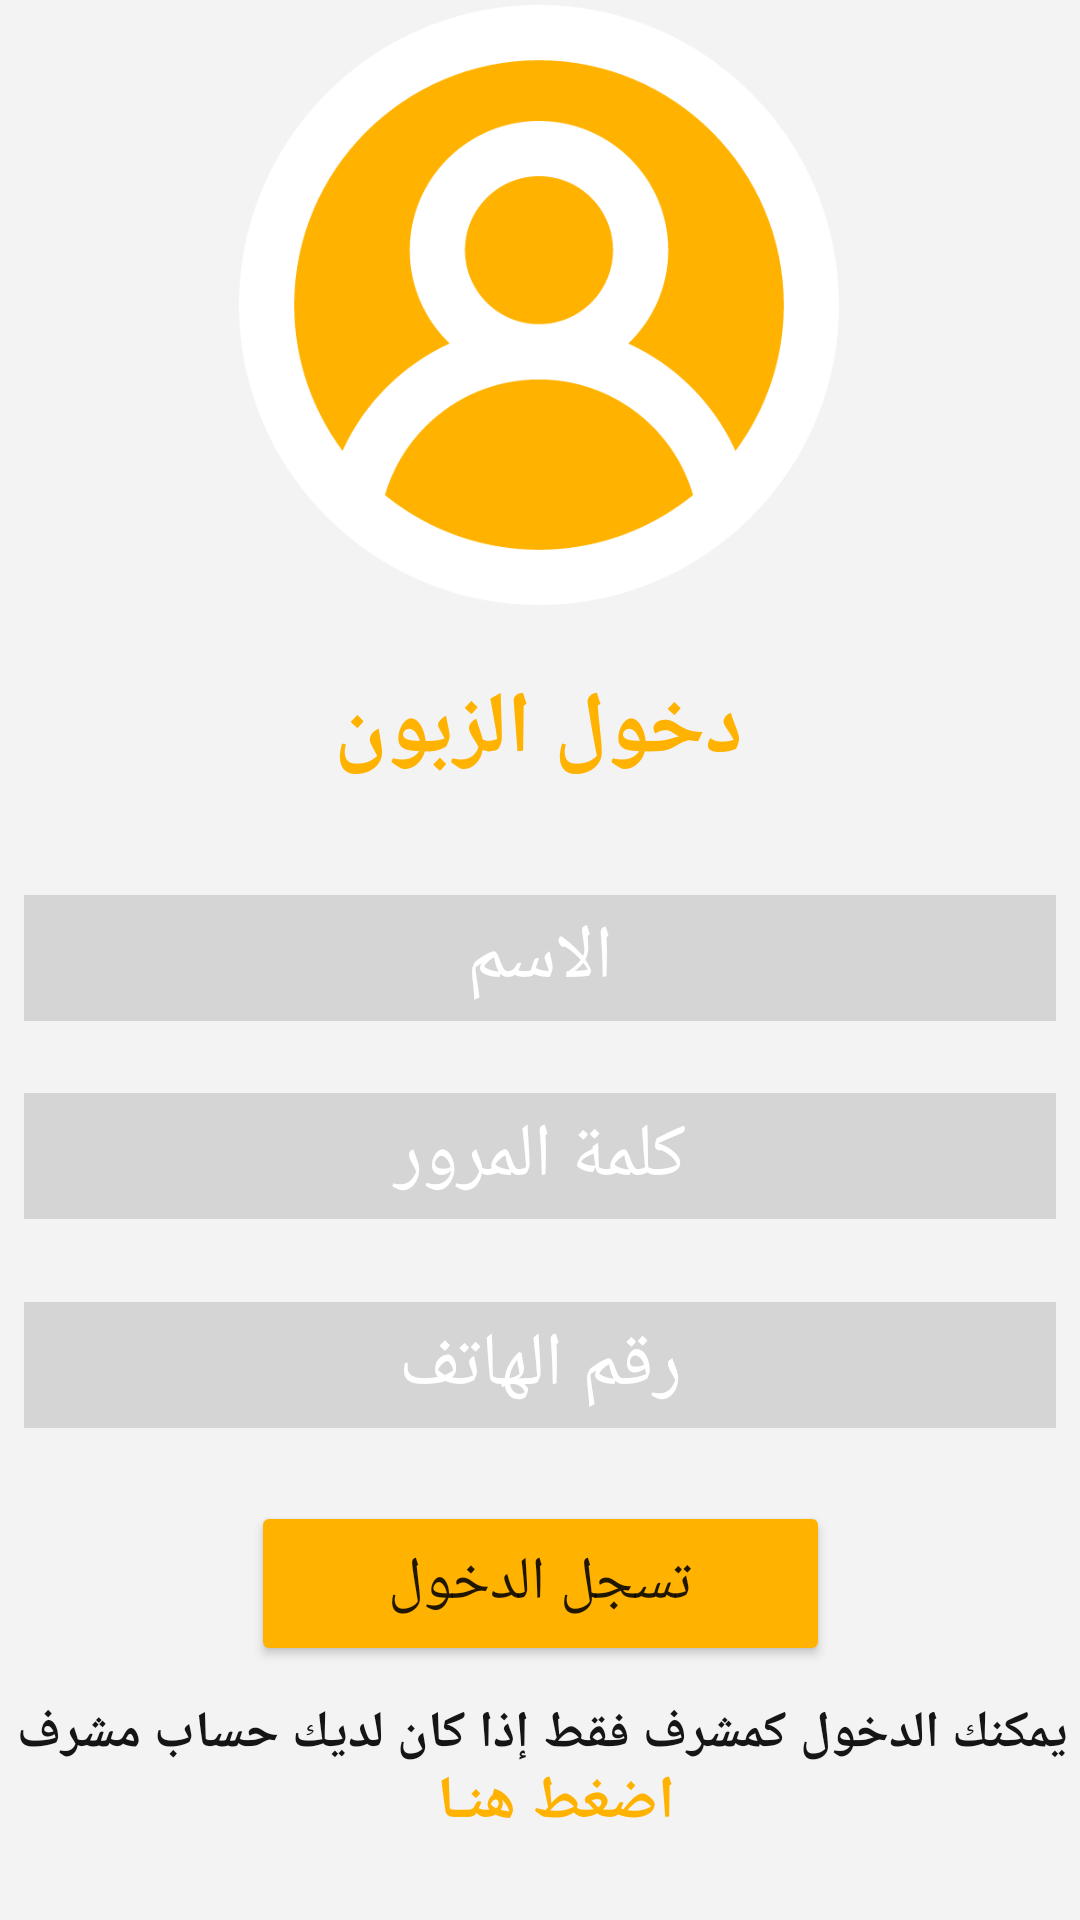

Reconstruct the res/layout file that produces this screen, plus the resources it refers to.
<!-- AndroidManifest.xml: application theme Theme.Restaurants_Project1 -->
<!-- res/layout/activity_customer_login.xml -->
<?xml version="1.0" encoding="utf-8"?>
<androidx.constraintlayout.widget.ConstraintLayout xmlns:android="http://schemas.android.com/apk/res/android"
    xmlns:app="http://schemas.android.com/apk/res-auto"
    xmlns:tools="http://schemas.android.com/tools"
    android:layout_width="match_parent"
    android:layout_height="match_parent"
    android:background="#F3F3F3"
    tools:context=".Customer.CustomerLoginActivity">

    <ImageView
        android:id="@+id/imgCustomer"
        android:layout_width="300dp"
        android:layout_height="200dp"
        app:layout_constraintBottom_toBottomOf="parent"
        app:layout_constraintEnd_toEndOf="parent"
        app:layout_constraintHorizontal_bias="0.495"
        app:layout_constraintStart_toStartOf="parent"
        app:layout_constraintTop_toTopOf="parent"
        app:layout_constraintVertical_bias="0.004"
        app:srcCompat="@drawable/user_profile" />


    <TextView
        android:id="@+id/textCustomer"
        android:layout_width="wrap_content"
        android:layout_height="wrap_content"
        android:text="دخول الزبون"
        android:textColor="#FFB200"
        android:textSize="29sp"
        android:textStyle="bold"
        app:layout_constraintBottom_toBottomOf="parent"
        app:layout_constraintEnd_toEndOf="parent"
        app:layout_constraintHorizontal_bias="0.498"
        app:layout_constraintStart_toStartOf="parent"
        app:layout_constraintTop_toTopOf="parent"
        app:layout_constraintVertical_bias="0.372" />

    <TextView
        android:id="@+id/textCustomer2"
        android:layout_width="wrap_content"
        android:layout_height="wrap_content"
        android:text="يمكنك الدخول كمشرف فقط إذا كان لديك حساب مشرف"
        android:textColor="#151515"
        android:textSize="17sp"
        android:textStyle="bold"
        app:layout_constraintBottom_toBottomOf="parent"
        app:layout_constraintEnd_toEndOf="parent"
        app:layout_constraintHorizontal_bias="0.576"
        app:layout_constraintStart_toStartOf="parent"
        app:layout_constraintTop_toTopOf="parent"
        app:layout_constraintVertical_bias="0.918" />

    <TextView
        android:id="@+id/textGoToAdmin"
        android:layout_width="wrap_content"
        android:layout_height="wrap_content"
        android:text="اضغط هنـا"
        android:textColor="#FFB200"
        android:textSize="20sp"
        android:textStyle="bold"
        app:layout_constraintBottom_toBottomOf="parent"
        app:layout_constraintEnd_toEndOf="parent"
        app:layout_constraintHorizontal_bias="0.519"
        app:layout_constraintStart_toStartOf="parent"
        app:layout_constraintTop_toTopOf="parent"
        app:layout_constraintVertical_bias="0.958" />

    <EditText
        android:id="@+id/textPassword"
        android:layout_width="match_parent"
        android:layout_height="wrap_content"
        android:layout_margin="8dp"
        android:background="#D5D5D5"
        android:ems="10"
        android:gravity="center"
        android:hint="كلمة المرور"
        android:inputType="textPassword"
        android:padding="4dp"
        android:textColorHint="#FFFFFF"
        android:textSize="25sp"
        app:layout_constraintBottom_toBottomOf="parent"
        app:layout_constraintEnd_toEndOf="parent"
        app:layout_constraintStart_toStartOf="parent"
        app:layout_constraintTop_toTopOf="parent"
        app:layout_constraintVertical_bias="0.612" />

    <EditText
        android:id="@+id/textPhone"
        android:layout_width="match_parent"
        android:layout_height="wrap_content"
        android:layout_margin="8dp"
        android:background="#D5D5D5"
        android:ems="10"
        android:gravity="center"
        android:hint="رقم الهاتف"
        android:inputType="phone"
        android:padding="4dp"
        android:textColorHint="#FFFFFF"
        android:textSize="25sp"
        app:layout_constraintBottom_toBottomOf="parent"
        app:layout_constraintEnd_toEndOf="parent"
        app:layout_constraintStart_toStartOf="parent"
        app:layout_constraintTop_toTopOf="parent"
        app:layout_constraintVertical_bias="0.732" />

    <EditText
        android:id="@+id/textName"
        android:layout_width="match_parent"
        android:layout_height="wrap_content"
        android:layout_margin="8dp"
        android:background="#D5D5D5"
        android:ems="10"
        android:gravity="center"
        android:hint="الاسم"
        android:inputType="text"
        android:padding="4dp"
        android:textColorHint="#FFFFFF"
        android:textSize="25sp"
        app:layout_constraintBottom_toBottomOf="parent"
        app:layout_constraintEnd_toEndOf="parent"
        app:layout_constraintStart_toStartOf="parent"
        app:layout_constraintTop_toTopOf="parent"
        app:layout_constraintVertical_bias="0.499" />

    <Button
        android:id="@+id/btnLogin"
        android:layout_width="193dp"
        android:layout_height="55dp"
        android:backgroundTint="#FFB200"
        android:text="تسجل الدخول"
        android:textSize="20sp"
        app:layout_constraintBottom_toBottomOf="parent"
        app:layout_constraintEnd_toEndOf="parent"
        app:layout_constraintStart_toStartOf="parent"
        app:layout_constraintTop_toTopOf="parent"
        app:layout_constraintVertical_bias="0.855" />

</androidx.constraintlayout.widget.ConstraintLayout>
<!-- resources referenced by this layout -->
<resources>
  <!-- drawable user_profile: png bitmap (drawable, 30285 bytes) -->
  <style name="Theme.Restaurants_Project1" parent="Theme.MaterialComponents.DayNight.NoActionBar">
          
          <item name="colorPrimary">@color/purple_500</item>
          <item name="colorPrimaryVariant">@color/purple_700</item>
          <item name="colorOnPrimary">@color/generalColor</item>
          
          <item name="colorSecondary">@color/teal_200</item>
          <item name="colorSecondaryVariant">@color/teal_700</item>
          <item name="colorOnSecondary">@color/black</item>
          
          <item name="android:statusBarColor" tools:targetApi="l">@color/statusBar</item>
          
          <item name="android:navigationBarColor">@color/navigationBarColor</item>
          <item name="android:windowDrawsSystemBarBackgrounds">true</item>
      </style>
  <color name="purple_500">#FF6200EE</color>
  <color name="purple_700">#FF3700B3</color>
  <color name="generalColor">#F4F4F4</color>
  <color name="teal_200">#FF03DAC5</color>
  <color name="teal_700">#FF018786</color>
  <color name="black">#FF000000</color>
  <color name="statusBar">#FF9800</color>
  <color name="navigationBarColor">#AAAAAA</color>
</resources>
